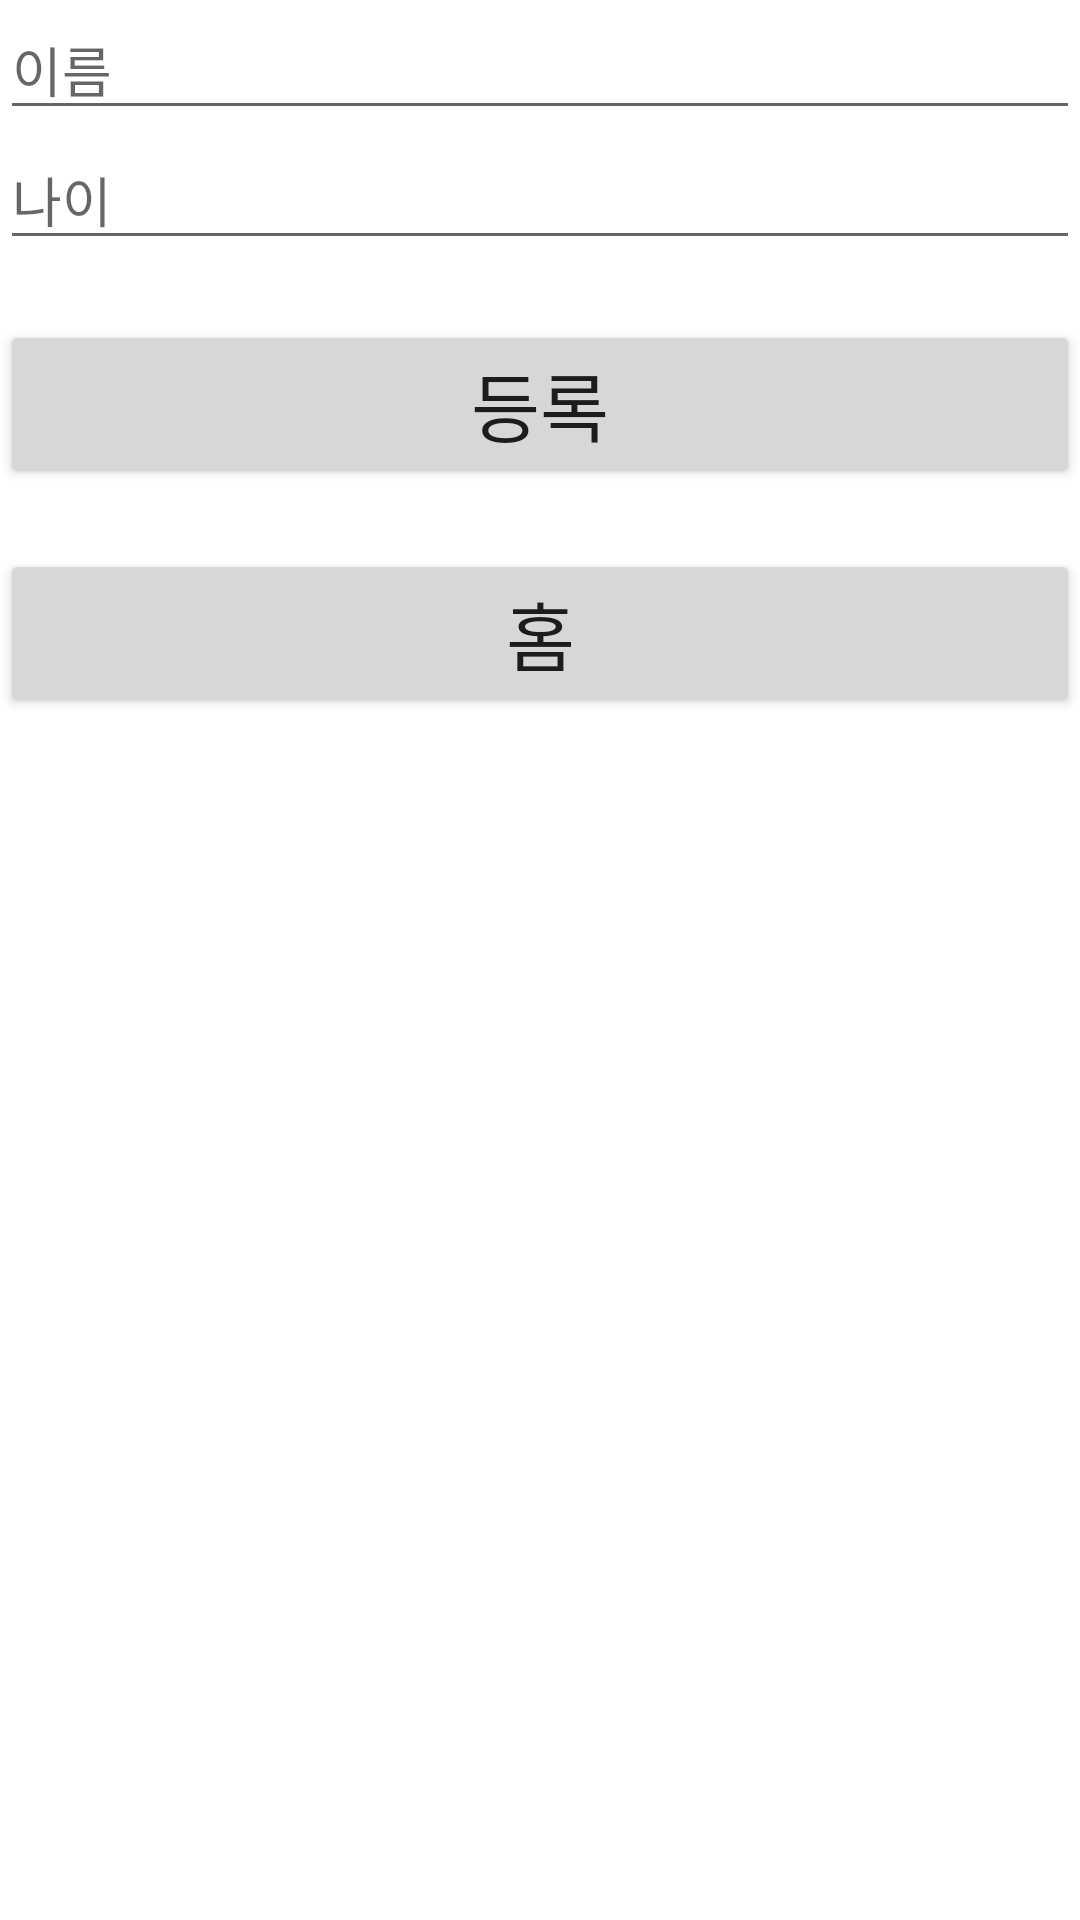

Reconstruct the res/layout file that produces this screen, plus the resources it refers to.
<!-- AndroidManifest.xml: application theme Theme.EditText -->
<!-- res/layout/activity_firebase_crud.xml -->
<?xml version="1.0" encoding="utf-8"?>
<LinearLayout xmlns:android="http://schemas.android.com/apk/res/android"
    xmlns:app="http://schemas.android.com/apk/res-auto"
    xmlns:tools="http://schemas.android.com/tools"
    android:layout_width="match_parent"
    android:layout_height="match_parent"
    android:orientation="vertical"
    tools:context=".FirebaseCrud">

    <EditText
        android:id="@+id/name_edit"
        android:layout_width="match_parent"
        android:layout_height="wrap_content"
        android:hint="이름"
        android:inputType="text" />

    <EditText
        android:id="@+id/age_edit"
        android:layout_width="match_parent"
        android:layout_height="wrap_content"
        android:hint="나이"
        android:inputType="number" />

    <Button
        android:id="@+id/add_btn"
        android:layout_width="match_parent"
        android:layout_height="wrap_content"
        android:layout_marginTop="20dp"
        android:text="등록"
        android:textSize="25sp" />

    <Button
        android:id="@+id/btn_home"
        android:layout_width="match_parent"
        android:layout_height="wrap_content"
        android:layout_marginTop="20dp"
        android:text="홈"
        android:textSize="25sp" />
</LinearLayout>
<!-- resources referenced by this layout -->
<resources>
  <style name="Theme.EditText" parent="Theme.MaterialComponents.DayNight.DarkActionBar">
          <item name="windowNoTitle">true</item>
          
          <item name="colorPrimary">@color/purple_500</item>
          <item name="colorPrimaryVariant">@color/purple_700</item>
          <item name="colorOnPrimary">@color/white</item>
          
          <item name="colorSecondary">@color/teal_200</item>
          <item name="colorSecondaryVariant">@color/teal_700</item>
          <item name="colorOnSecondary">@color/black</item>
          
          <item name="android:statusBarColor" tools:targetApi="l">?attr/colorPrimaryVariant</item>
          
      </style>
  <color name="purple_500">#FF6200EE</color>
  <color name="purple_700">#FF3700B3</color>
  <color name="white">#FFFFFFFF</color>
  <color name="teal_200">#FF03DAC5</color>
  <color name="teal_700">#FF018786</color>
  <color name="black">#FF000000</color>
</resources>
